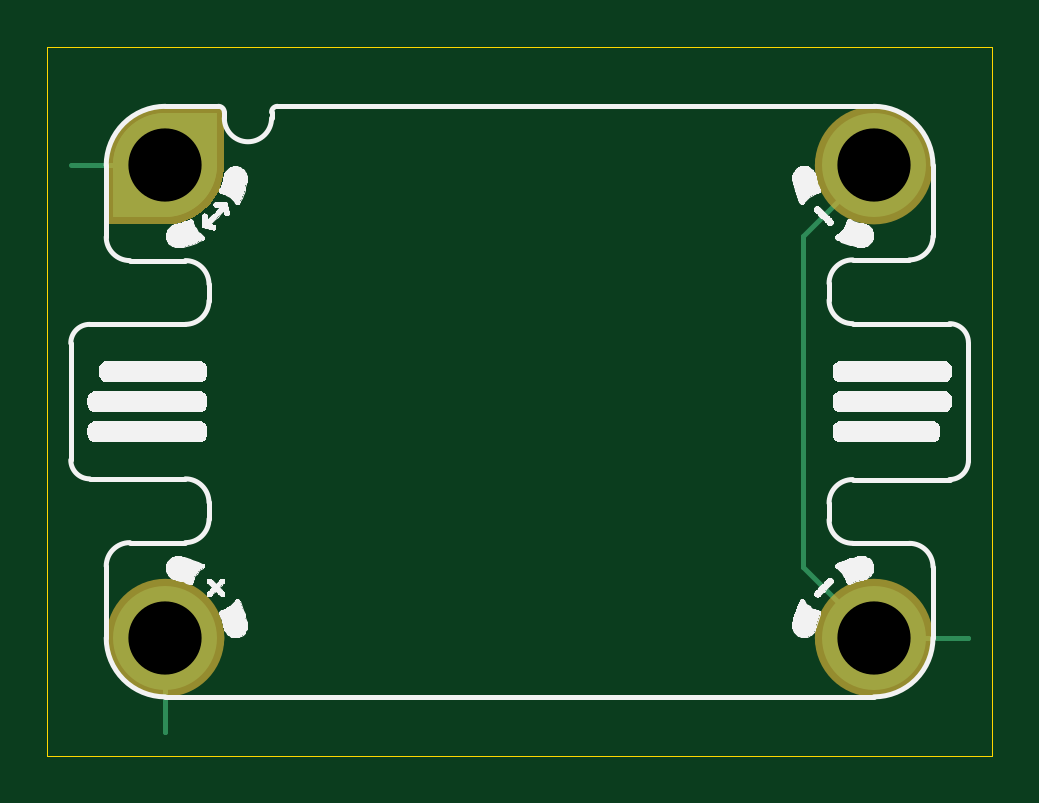
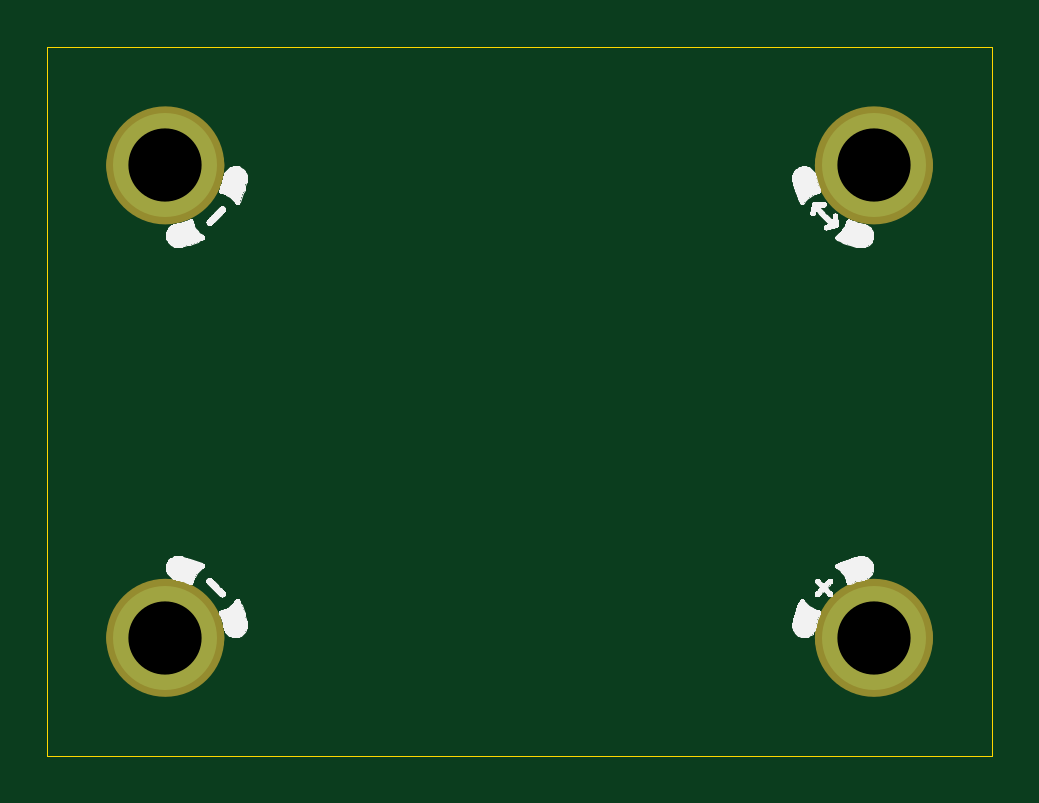
Circuit board: 11 layer files. Board 40.0 x 30.0 mm.
- bottom_copper: kittenbot_keycap_button_0.5-B_Cu.gbl (855 bytes)
- bottom_mask: kittenbot_keycap_button_0.5-B_Mask.gbs (1106 bytes)
- paste: kittenbot_keycap_button_0.5-B_Paste.gbp (475 bytes)
- bottom_silk: kittenbot_keycap_button_0.5-B_Silkscreen.gbo (53002 bytes)
- outline: kittenbot_keycap_button_0.5-Edge_Cuts.gm1 (615 bytes)
- top_copper: kittenbot_keycap_button_0.5-F_Cu.gtl (2941 bytes)
- top_mask: kittenbot_keycap_button_0.5-F_Mask.gts (1720 bytes)
- paste: kittenbot_keycap_button_0.5-F_Paste.gtp (475 bytes)
- top_silk: kittenbot_keycap_button_0.5-F_Silkscreen.gto (60403 bytes)
- drill: kittenbot_keycap_button_0.5-NPTH.drl (269 bytes)
- drill: kittenbot_keycap_button_0.5-PTH.drl (377 bytes)

=== bottom_copper: kittenbot_keycap_button_0.5-B_Cu.gbl ===
%TF.GenerationSoftware,KiCad,Pcbnew,9.0.7*%
%TF.CreationDate,2026-03-08T19:17:45+00:00*%
%TF.ProjectId,kittenbot_keycap_button,6b697474-656e-4626-9f74-5f6b65796361,0.5*%
%TF.SameCoordinates,PX8d24d00PY36d6160*%
%TF.FileFunction,Copper,L4,Bot*%
%TF.FilePolarity,Positive*%
%FSLAX45Y45*%
G04 Gerber Fmt 4.5, Leading zero omitted, Abs format (unit mm)*
G04 Created by KiCad (PCBNEW 9.0.7) date 2026-03-08 19:17:45*
%MOMM*%
%LPD*%
G01*
G04 APERTURE LIST*
%TA.AperFunction,ComponentPad*%
%ADD10C,4.400000*%
%TD*%
%TA.AperFunction,FiducialPad,Local*%
%ADD11C,4.400000*%
%TD*%
G04 APERTURE END LIST*
D10*
%TO.P,MH3,MH3,MH3*%
%TO.N,JD_PWR*%
X-1500080Y-1000080D03*
%TD*%
%TO.P,MH4,MH4,MH4*%
%TO.N,GND*%
X1500000Y-1000000D03*
%TD*%
%TO.P,MH2,MH2,MH2*%
%TO.N,GND*%
X1500000Y1000000D03*
%TD*%
D11*
%TO.P,MH1,MH1,MH1*%
%TO.N,JD_DATA*%
X-1500000Y1000000D03*
%TD*%
M02*

=== bottom_mask: kittenbot_keycap_button_0.5-B_Mask.gbs ===
%TF.GenerationSoftware,KiCad,Pcbnew,9.0.7*%
%TF.CreationDate,2026-03-08T19:17:45+00:00*%
%TF.ProjectId,kittenbot_keycap_button,6b697474-656e-4626-9f74-5f6b65796361,0.5*%
%TF.SameCoordinates,PX8d24d00PY36d6160*%
%TF.FileFunction,Soldermask,Bot*%
%TF.FilePolarity,Negative*%
%FSLAX45Y45*%
G04 Gerber Fmt 4.5, Leading zero omitted, Abs format (unit mm)*
G04 Created by KiCad (PCBNEW 9.0.7) date 2026-03-08 19:17:45*
%MOMM*%
%LPD*%
G01*
G04 APERTURE LIST*
%ADD10C,2.500000*%
G04 APERTURE END LIST*
%TO.C,MH3*%
D10*
X-1375080Y-1000080D02*
G75*
G02*
X-1625080Y-1000080I-125000J0D01*
G01*
X-1625080Y-1000080D02*
G75*
G02*
X-1375080Y-1000080I125000J0D01*
G01*
%TO.C,MH4*%
X1625000Y-1000000D02*
G75*
G02*
X1375000Y-1000000I-125000J0D01*
G01*
X1375000Y-1000000D02*
G75*
G02*
X1625000Y-1000000I125000J0D01*
G01*
%TO.C,MH2*%
X1625000Y1000000D02*
G75*
G02*
X1375000Y1000000I-125000J0D01*
G01*
X1375000Y1000000D02*
G75*
G02*
X1625000Y1000000I125000J0D01*
G01*
%TO.C,MH1*%
X-1375000Y1000000D02*
G75*
G02*
X-1625000Y1000000I-125000J0D01*
G01*
X-1625000Y1000000D02*
G75*
G02*
X-1375000Y1000000I125000J0D01*
G01*
%TD*%
M02*

=== paste: kittenbot_keycap_button_0.5-B_Paste.gbp ===
%TF.GenerationSoftware,KiCad,Pcbnew,9.0.7*%
%TF.CreationDate,2026-03-08T19:17:45+00:00*%
%TF.ProjectId,kittenbot_keycap_button,6b697474-656e-4626-9f74-5f6b65796361,0.5*%
%TF.SameCoordinates,PX8d24d00PY36d6160*%
%TF.FileFunction,Paste,Bot*%
%TF.FilePolarity,Positive*%
%FSLAX45Y45*%
G04 Gerber Fmt 4.5, Leading zero omitted, Abs format (unit mm)*
G04 Created by KiCad (PCBNEW 9.0.7) date 2026-03-08 19:17:45*
%MOMM*%
%LPD*%
G01*
G04 APERTURE LIST*
G04 APERTURE END LIST*
M02*

=== bottom_silk: kittenbot_keycap_button_0.5-B_Silkscreen.gbo (53002 bytes, source omitted) ===
=== outline: kittenbot_keycap_button_0.5-Edge_Cuts.gm1 ===
%TF.GenerationSoftware,KiCad,Pcbnew,9.0.7*%
%TF.CreationDate,2026-03-08T19:17:45+00:00*%
%TF.ProjectId,kittenbot_keycap_button,6b697474-656e-4626-9f74-5f6b65796361,0.5*%
%TF.SameCoordinates,PX8d24d00PY36d6160*%
%TF.FileFunction,Profile,NP*%
%FSLAX45Y45*%
G04 Gerber Fmt 4.5, Leading zero omitted, Abs format (unit mm)*
G04 Created by KiCad (PCBNEW 9.0.7) date 2026-03-08 19:17:45*
%MOMM*%
%LPD*%
G01*
G04 APERTURE LIST*
%TA.AperFunction,Profile*%
%ADD10C,0.050000*%
%TD*%
G04 APERTURE END LIST*
D10*
X-2000000Y1500000D02*
X2000000Y1500000D01*
X2000000Y-1500000D01*
X-2000000Y-1500000D01*
X-2000000Y1500000D01*
M02*

=== top_copper: kittenbot_keycap_button_0.5-F_Cu.gtl ===
%TF.GenerationSoftware,KiCad,Pcbnew,9.0.7*%
%TF.CreationDate,2026-03-08T19:17:45+00:00*%
%TF.ProjectId,kittenbot_keycap_button,6b697474-656e-4626-9f74-5f6b65796361,0.5*%
%TF.SameCoordinates,PX8d24d00PY36d6160*%
%TF.FileFunction,Copper,L1,Top*%
%TF.FilePolarity,Positive*%
%FSLAX45Y45*%
G04 Gerber Fmt 4.5, Leading zero omitted, Abs format (unit mm)*
G04 Created by KiCad (PCBNEW 9.0.7) date 2026-03-08 19:17:45*
%MOMM*%
%LPD*%
G01*
G04 APERTURE LIST*
G04 Aperture macros list*
%AMFreePoly0*
4,1,59,1.555635,1.555635,1.602276,1.508284,1.690419,1.408790,1.772397,1.304154,1.847906,1.194760,1.916673,1.081007,1.978445,0.963309,2.032999,0.842096,2.080134,0.717810,2.119678,0.590905,2.151490,0.461844,2.175450,0.331096,2.191472,0.199143,2.199498,0.066462,2.199498,-0.066462,2.191472,-0.199143,2.175450,-0.331096,2.151490,-0.461844,2.119678,-0.590905,2.080134,-0.717810,
2.032999,-0.842096,1.978445,-0.963309,1.916673,-1.081007,1.847906,-1.194760,1.772397,-1.304154,1.690419,-1.408790,1.602276,-1.508284,1.555635,-1.555635,0.000000,-3.111270,-1.555635,-1.555635,-1.602276,-1.508284,-1.690419,-1.408790,-1.772397,-1.304154,-1.847906,-1.194760,-1.916673,-1.081007,-1.978445,-0.963309,-2.032999,-0.842096,-2.080134,-0.717810,-2.119678,-0.590905,-2.151490,-0.461844,
-2.175450,-0.331096,-2.191472,-0.199143,-2.199498,-0.066462,-2.199498,0.066462,-2.191472,0.199143,-2.175450,0.331096,-2.151490,0.461844,-2.119678,0.590905,-2.080134,0.717810,-2.032999,0.842096,-1.978445,0.963309,-1.916673,1.081007,-1.847906,1.194760,-1.772397,1.304154,-1.690419,1.408790,-1.602276,1.508284,-1.555635,1.555635,0.000000,3.111270,1.555635,1.555635,1.555635,1.555635,
$1*%
G04 Aperture macros list end*
%TA.AperFunction,SMDPad,CuDef*%
%ADD10C,0.125000*%
%TD*%
%TA.AperFunction,ComponentPad*%
%ADD11C,4.400000*%
%TD*%
%TA.AperFunction,FiducialPad,Local*%
%ADD12FreePoly0,135.000000*%
%TD*%
%TA.AperFunction,FiducialPad,Local*%
%ADD13C,4.400000*%
%TD*%
%TA.AperFunction,Conductor*%
%ADD14C,0.200000*%
%TD*%
G04 APERTURE END LIST*
D10*
%TO.P,GS1,1,JD_DATA*%
%TO.N,JD_DATA*%
X-1900000Y1000000D03*
%TD*%
D11*
%TO.P,MH3,MH3,MH3*%
%TO.N,JD_PWR*%
X-1500080Y-1000080D03*
%TD*%
%TO.P,MH4,MH4,MH4*%
%TO.N,GND*%
X1500000Y-1000000D03*
%TD*%
D10*
%TO.P,GS2,1,GND*%
%TO.N,GND*%
X1900000Y-1000000D03*
%TD*%
D11*
%TO.P,MH2,MH2,MH2*%
%TO.N,GND*%
X1500000Y1000000D03*
%TD*%
D10*
%TO.P,GS3,1,JD_PWR*%
%TO.N,JD_PWR*%
X-1500000Y-1400000D03*
%TD*%
D12*
%TO.P,MH1,MH1,MH1*%
%TO.N,JD_DATA*%
X-1500000Y1000000D03*
D13*
X-1500000Y1000000D03*
%TD*%
D14*
%TO.N,JD_DATA*%
X-1500000Y1000000D02*
X-1900000Y1000000D01*
%TO.N,GND*%
X1200000Y700000D02*
X1200000Y-700000D01*
X1200000Y-700000D02*
X1500000Y-1000000D01*
X1500000Y-1000000D02*
X1900000Y-1000000D01*
X1500000Y1000000D02*
X1200000Y700000D01*
X1200000Y-700000D02*
X1200000Y-700000D01*
X1900000Y-1000000D02*
X1900000Y-1000000D01*
%TO.N,JD_PWR*%
X-1500080Y-1399920D02*
X-1500000Y-1400000D01*
X-1500080Y-1000080D02*
X-1500080Y-1399920D01*
%TD*%
M02*

=== top_mask: kittenbot_keycap_button_0.5-F_Mask.gts ===
%TF.GenerationSoftware,KiCad,Pcbnew,9.0.7*%
%TF.CreationDate,2026-03-08T19:17:45+00:00*%
%TF.ProjectId,kittenbot_keycap_button,6b697474-656e-4626-9f74-5f6b65796361,0.5*%
%TF.SameCoordinates,PX8d24d00PY36d6160*%
%TF.FileFunction,Soldermask,Top*%
%TF.FilePolarity,Negative*%
%FSLAX45Y45*%
G04 Gerber Fmt 4.5, Leading zero omitted, Abs format (unit mm)*
G04 Created by KiCad (PCBNEW 9.0.7) date 2026-03-08 19:17:45*
%MOMM*%
%LPD*%
G01*
G04 APERTURE LIST*
%ADD10C,2.500000*%
%ADD11C,0.000000*%
G04 APERTURE END LIST*
%TO.C,MH3*%
D10*
X-1375080Y-1000080D02*
G75*
G02*
X-1625080Y-1000080I-125000J0D01*
G01*
X-1625080Y-1000080D02*
G75*
G02*
X-1375080Y-1000080I125000J0D01*
G01*
%TO.C,MH4*%
X1625000Y-1000000D02*
G75*
G02*
X1375000Y-1000000I-125000J0D01*
G01*
X1375000Y-1000000D02*
G75*
G02*
X1625000Y-1000000I125000J0D01*
G01*
%TO.C,MH2*%
X1625000Y1000000D02*
G75*
G02*
X1375000Y1000000I-125000J0D01*
G01*
X1375000Y1000000D02*
G75*
G02*
X1625000Y1000000I125000J0D01*
G01*
D11*
%TO.C,MH1*%
G36*
X-1250000Y1000000D02*
G01*
X-1250493Y1000000D01*
X-1250493Y984302D01*
X-1254428Y953155D01*
X-1262236Y922746D01*
X-1273793Y893555D01*
X-1288918Y866043D01*
X-1307372Y840644D01*
X-1328863Y817758D01*
X-1353054Y797746D01*
X-1379562Y780923D01*
X-1407969Y767556D01*
X-1437827Y757854D01*
X-1468667Y751971D01*
X-1500000Y750000D01*
X-1750000Y750000D01*
X-1750000Y1000000D01*
X-1749507Y1000000D01*
X-1749507Y1015698D01*
X-1745572Y1046845D01*
X-1737764Y1077254D01*
X-1726207Y1106445D01*
X-1711082Y1133957D01*
X-1692628Y1159356D01*
X-1671137Y1182242D01*
X-1646946Y1202254D01*
X-1620438Y1219077D01*
X-1592031Y1232444D01*
X-1562172Y1242146D01*
X-1531333Y1248029D01*
X-1500000Y1250000D01*
X-1250000Y1250000D01*
X-1250000Y1000000D01*
G37*
%TD*%
M02*

=== paste: kittenbot_keycap_button_0.5-F_Paste.gtp ===
%TF.GenerationSoftware,KiCad,Pcbnew,9.0.7*%
%TF.CreationDate,2026-03-08T19:17:45+00:00*%
%TF.ProjectId,kittenbot_keycap_button,6b697474-656e-4626-9f74-5f6b65796361,0.5*%
%TF.SameCoordinates,PX8d24d00PY36d6160*%
%TF.FileFunction,Paste,Top*%
%TF.FilePolarity,Positive*%
%FSLAX45Y45*%
G04 Gerber Fmt 4.5, Leading zero omitted, Abs format (unit mm)*
G04 Created by KiCad (PCBNEW 9.0.7) date 2026-03-08 19:17:45*
%MOMM*%
%LPD*%
G01*
G04 APERTURE LIST*
G04 APERTURE END LIST*
M02*

=== top_silk: kittenbot_keycap_button_0.5-F_Silkscreen.gto (60403 bytes, source omitted) ===
=== drill: kittenbot_keycap_button_0.5-NPTH.drl ===
M48
; DRILL file {KiCad 9.0.7} date 2026-03-08T19:17:45+0000
; FORMAT={-:-/ absolute / metric / decimal}
; #@! TF.CreationDate,2026-03-08T19:17:45+00:00
; #@! TF.GenerationSoftware,Kicad,Pcbnew,9.0.7
; #@! TF.FileFunction,NonPlated,1,4,NPTH
FMAT,2
METRIC
%
G90
G05
M30

=== drill: kittenbot_keycap_button_0.5-PTH.drl ===
M48
; DRILL file {KiCad 9.0.7} date 2026-03-08T19:17:45+0000
; FORMAT={-:-/ absolute / metric / decimal}
; #@! TF.CreationDate,2026-03-08T19:17:45+00:00
; #@! TF.GenerationSoftware,Kicad,Pcbnew,9.0.7
; #@! TF.FileFunction,Plated,1,4,PTH
FMAT,2
METRIC
; #@! TA.AperFunction,Plated,PTH,ComponentDrill
T1C3.100
%
G90
G05
T1
X-15.001Y-10.001
X-15.0Y10.0
X15.0Y10.0
X15.0Y-10.0
M30
